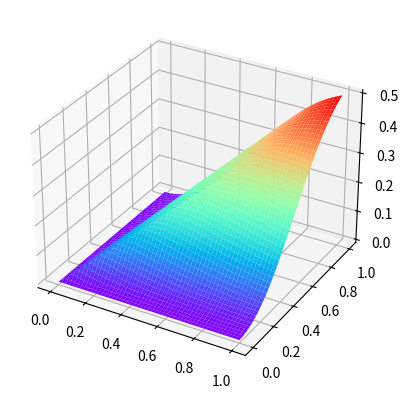
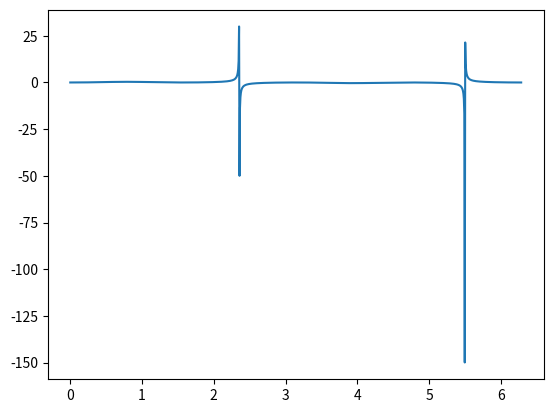

Here is the Python script that generated these plots, in order:
import matplotlib.pyplot as plt
import numpy as np

ax1 = plt.axes(projection='3d')
## 定义函数
def  f(x1,y1):
  return (x1 ** 2 * y1 ** 2)/(x1 ** 3 + y1 ** 3)

x = np.linspace(1e-4,1,1000)
y = np.linspace(1e-4,1,1000)

X, Y = np.meshgrid(x, y)
Z = np.zeros(X.shape)

for i in range(Z.shape[0]):
  for j in range(Z.shape[1]):
    Z[i,j] = f(X[i,j],Y[i,j])

plt.figure()
ax1.plot_surface(X,Y,Z,cmap='rainbow')
plt.show()
## 下面绘制theta的函数图像
def g(theta):
  x1 = np.sin(theta)
  x2 = np.cos(theta)
  return (x1**2 * x2**2)/(x1**3 + x2 ** 3)

plt.figure()
X = np.linspace(0,2*np.pi,1000)
Y = g(X)
plt.plot(X,Y)
plt.show()